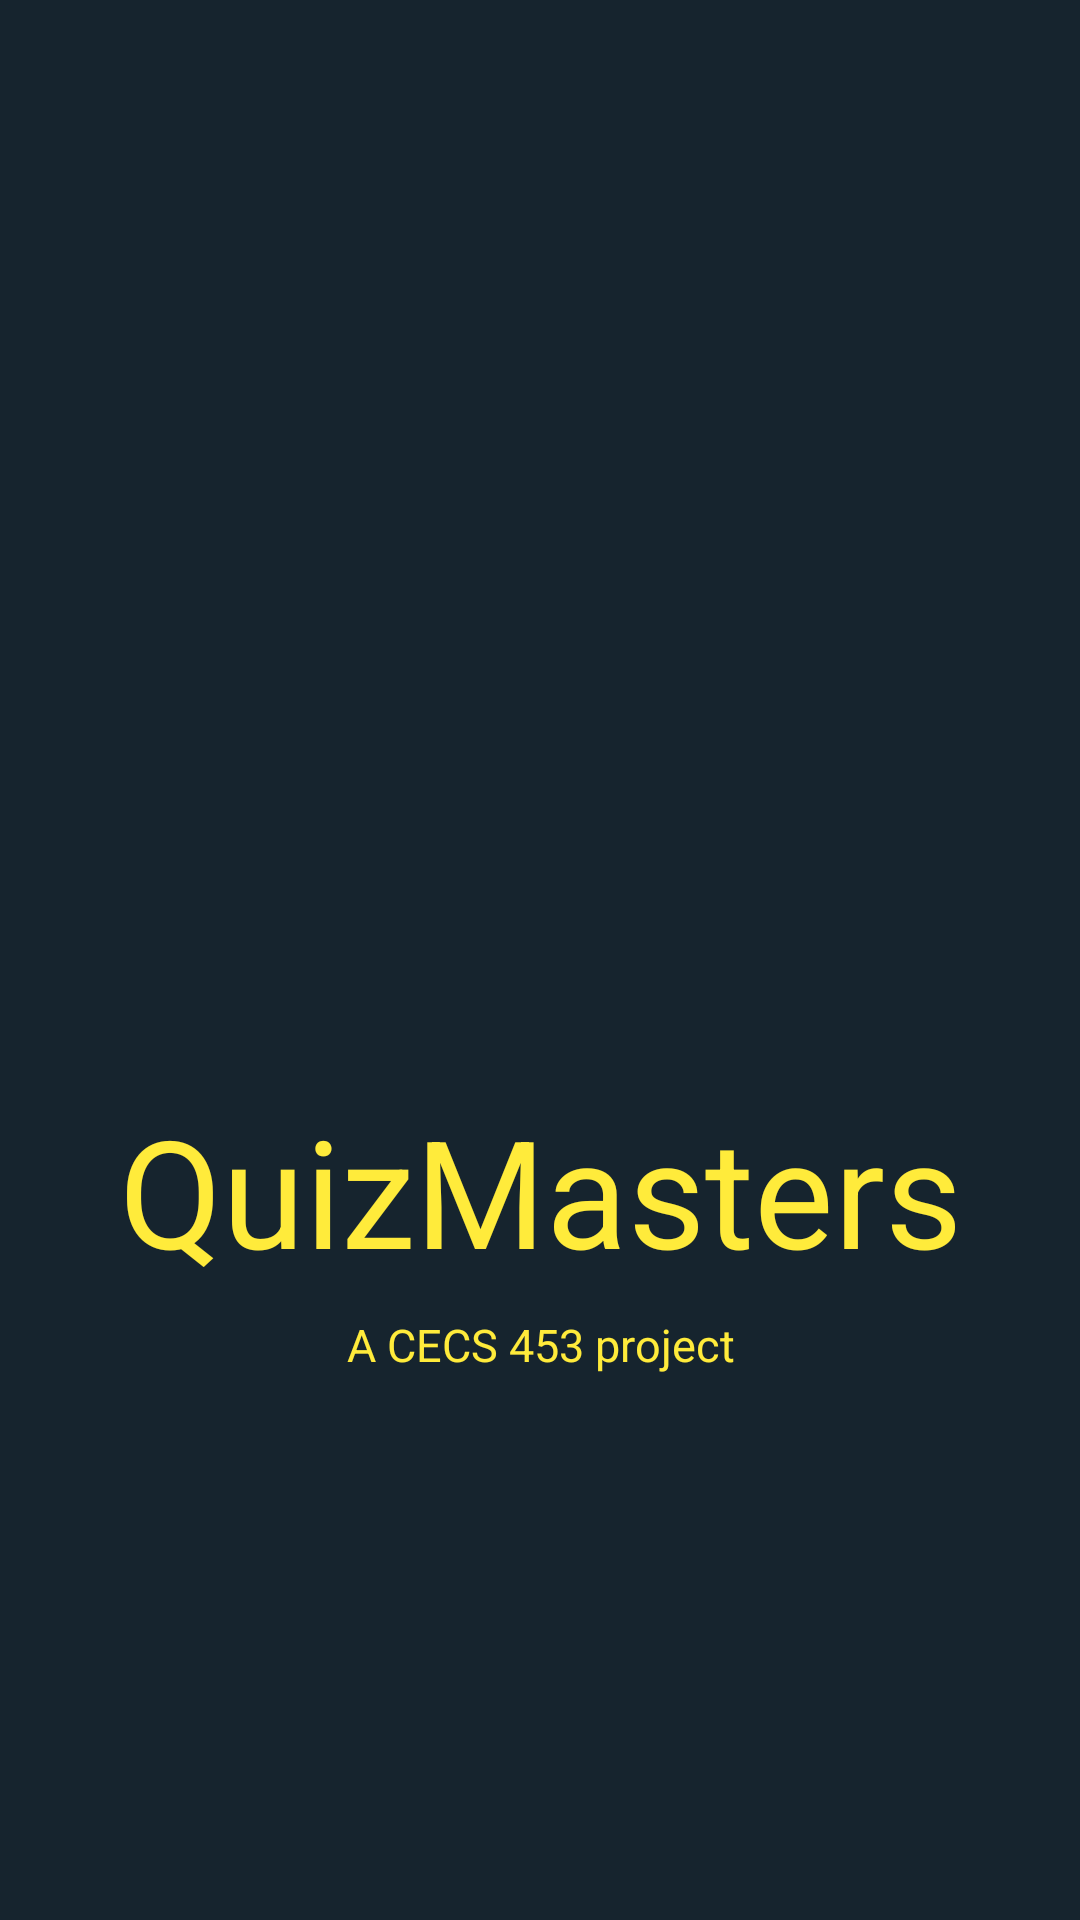

Write the Android layout XML for this screen, with the resource values it uses.
<!-- AndroidManifest.xml: application theme AppTheme.NoActionBar -->
<!-- res/layout/activity_splash.xml -->
<?xml version="1.0" encoding="utf-8"?>
<android.support.constraint.ConstraintLayout xmlns:android="http://schemas.android.com/apk/res/android"
    xmlns:app="http://schemas.android.com/apk/res-auto"
    xmlns:tools="http://schemas.android.com/tools"
    android:layout_width="match_parent"
    android:layout_height="match_parent"
    android:background="#F30B1A24"
    tools:context=".SplashActivity">

    <TextView
        android:id="@+id/splash_app_name"
        android:layout_width="wrap_content"
        android:layout_height="wrap_content"
        android:layout_marginBottom="210dp"
        android:gravity="center_horizontal|center_vertical"
        android:text="@string/app_name"
        android:textAlignment="center"
        android:textColor="#FFEB3B"
        android:textSize="50sp"
        app:layout_constraintBottom_toBottomOf="parent"
        app:layout_constraintEnd_toEndOf="parent"
        app:layout_constraintStart_toStartOf="parent"
        app:layout_constraintTop_toBottomOf="@+id/logo" />

    <ImageView
        android:id="@+id/logo"
        android:layout_width="210dp"
        android:layout_height="0dp"
        android:layout_marginTop="190dp"
        android:layout_marginBottom="60dp"
        android:contentDescription="@string/logo_cd"
        app:layout_constraintBottom_toTopOf="@+id/splash_app_name"
        app:layout_constraintEnd_toEndOf="parent"
        app:layout_constraintStart_toStartOf="parent"
        app:layout_constraintTop_toTopOf="parent"
        app:srcCompat="@mipmap/quizmasters_logo" />

    <TextView
        android:id="@+id/creator_teardrop"
        android:layout_width="wrap_content"
        android:layout_height="wrap_content"
        android:layout_marginTop="8dp"
        android:text="@string/creator_teardrop_text"
        android:textAlignment="textEnd"
        android:textColor="#FFEB3B"
        android:textSize="15sp"
        app:layout_constraintEnd_toEndOf="parent"
        app:layout_constraintStart_toStartOf="parent"
        app:layout_constraintTop_toBottomOf="@+id/splash_app_name" />

</android.support.constraint.ConstraintLayout>
<!-- resources referenced by this layout -->
<resources>
  <!-- mipmap quizmasters_logo: png bitmap (mipmap-hdpi, 1546 bytes) -->
  <string name="app_name">QuizMasters</string>
  <string name="creator_teardrop_text">A CECS 453 project</string>
  <string name="logo_cd">The app logo.</string>
</resources>
